Dataset: dataset-augmented (GitHub, niklasxiao/DataLabTrash). Classes: biological waste, cardboard, glass, metal, paper, plastic, trash.

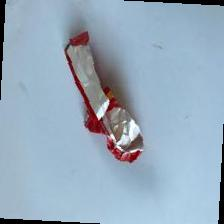
Label: trash

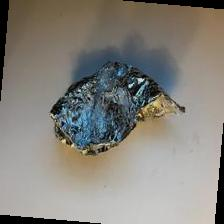
Label: metal

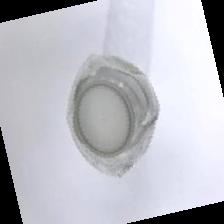
Label: plastic

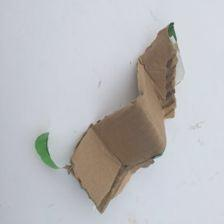
Label: cardboard

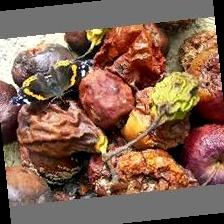
Label: biological waste

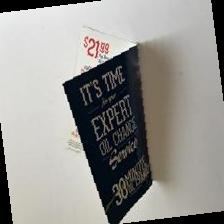
Label: paper
